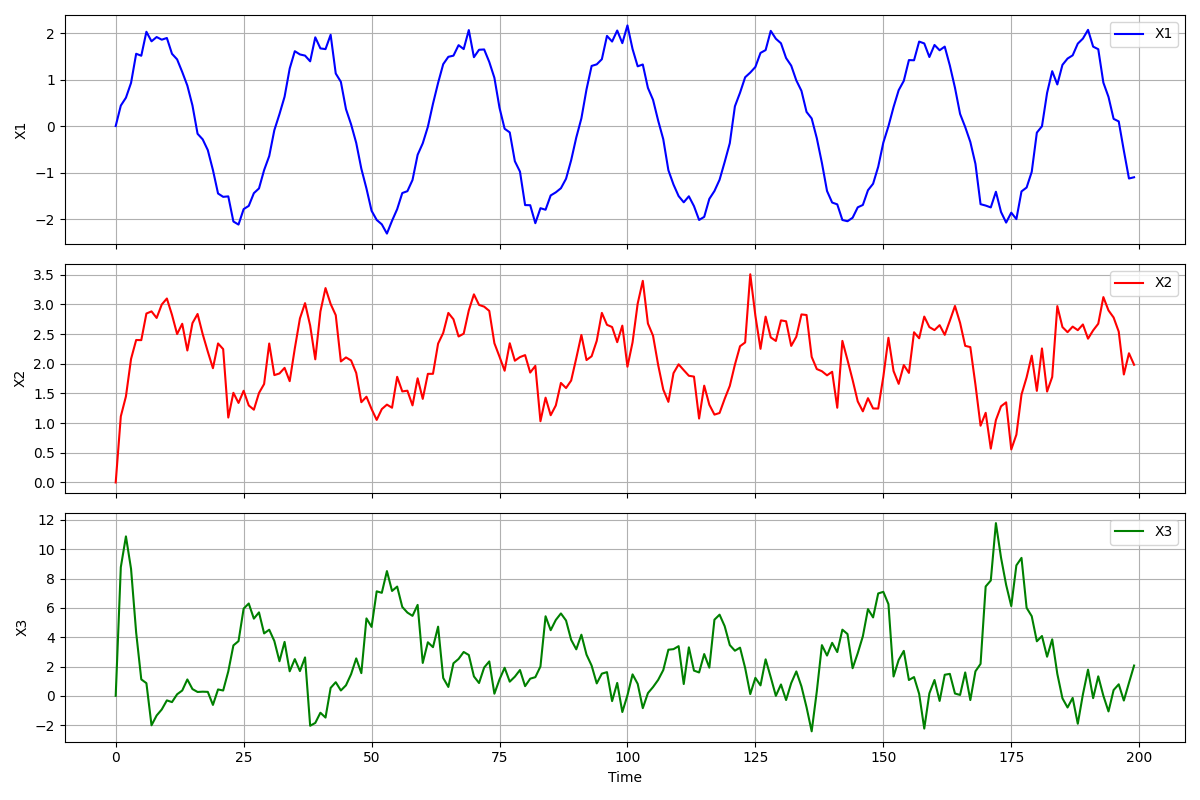

Values plotted in this chart, from the file beside it:
X1, X2, X3
0.0, 0.0, 0.0
0.4397, 1.113, 8.776
0.6087, 1.45, 10.88
0.9278, 2.081, 8.66
1.554, 2.4, 4.313
1.511, 2.397, 1.124
2.027, 2.846, 0.865
1.822, 2.882, -2.007
1.914, 2.771, -1.339
1.857, 2.997, -0.9278
1.893, 3.099, -0.308
1.553, 2.823, -0.4262
1.433, 2.5, 0.1076
1.162, 2.673, 0.3637
0.8696, 2.223, 1.119
0.442, 2.684, 0.462
-0.1672, 2.838, 0.2647
-0.287, 2.499, 0.2848
-0.5186, 2.203, 0.2712
-0.9467, 1.925, -0.6179
-1.451, 2.342, 0.438
-1.523, 2.246, 0.3649
-1.513, 1.093, 1.668
-2.054, 1.51, 3.441
-2.12, 1.34, 3.733
-1.787, 1.545, 5.95
-1.718, 1.297, 6.299
-1.444, 1.226, 5.267
-1.342, 1.507, 5.695
-0.9484, 1.658, 4.259
-0.646, 2.341, 4.512
-0.08921, 1.808, 3.739
0.2549, 1.836, 2.361
0.6299, 1.93, 3.681
1.235, 1.706, 1.674
1.609, 2.258, 2.505
1.539, 2.763, 1.69
1.514, 3.021, 2.623
1.391, 2.643, -2.039
1.907, 2.074, -1.847
1.669, 2.879, -1.151
1.654, 3.274, -1.481
1.962, 3.007, 0.5422
1.129, 2.818, 0.9315
0.9501, 2.038, 0.3654
0.3631, 2.106, 0.72
0.03429, 2.055, 1.481
-0.3636, 1.845, 2.555
-0.918, 1.352, 1.55
-1.344, 1.444, 5.282
-1.823, 1.237, 4.703
-2.02, 1.054, 7.13
-2.115, 1.236, 7.028
-2.314, 1.311, 8.511
-2.037, 1.259, 7.155
-1.788, 1.78, 7.454
-1.441, 1.534, 6.064
-1.401, 1.546, 5.681
-1.16, 1.299, 5.457
-0.6194, 1.755, 6.204
... 19,940 more rows
